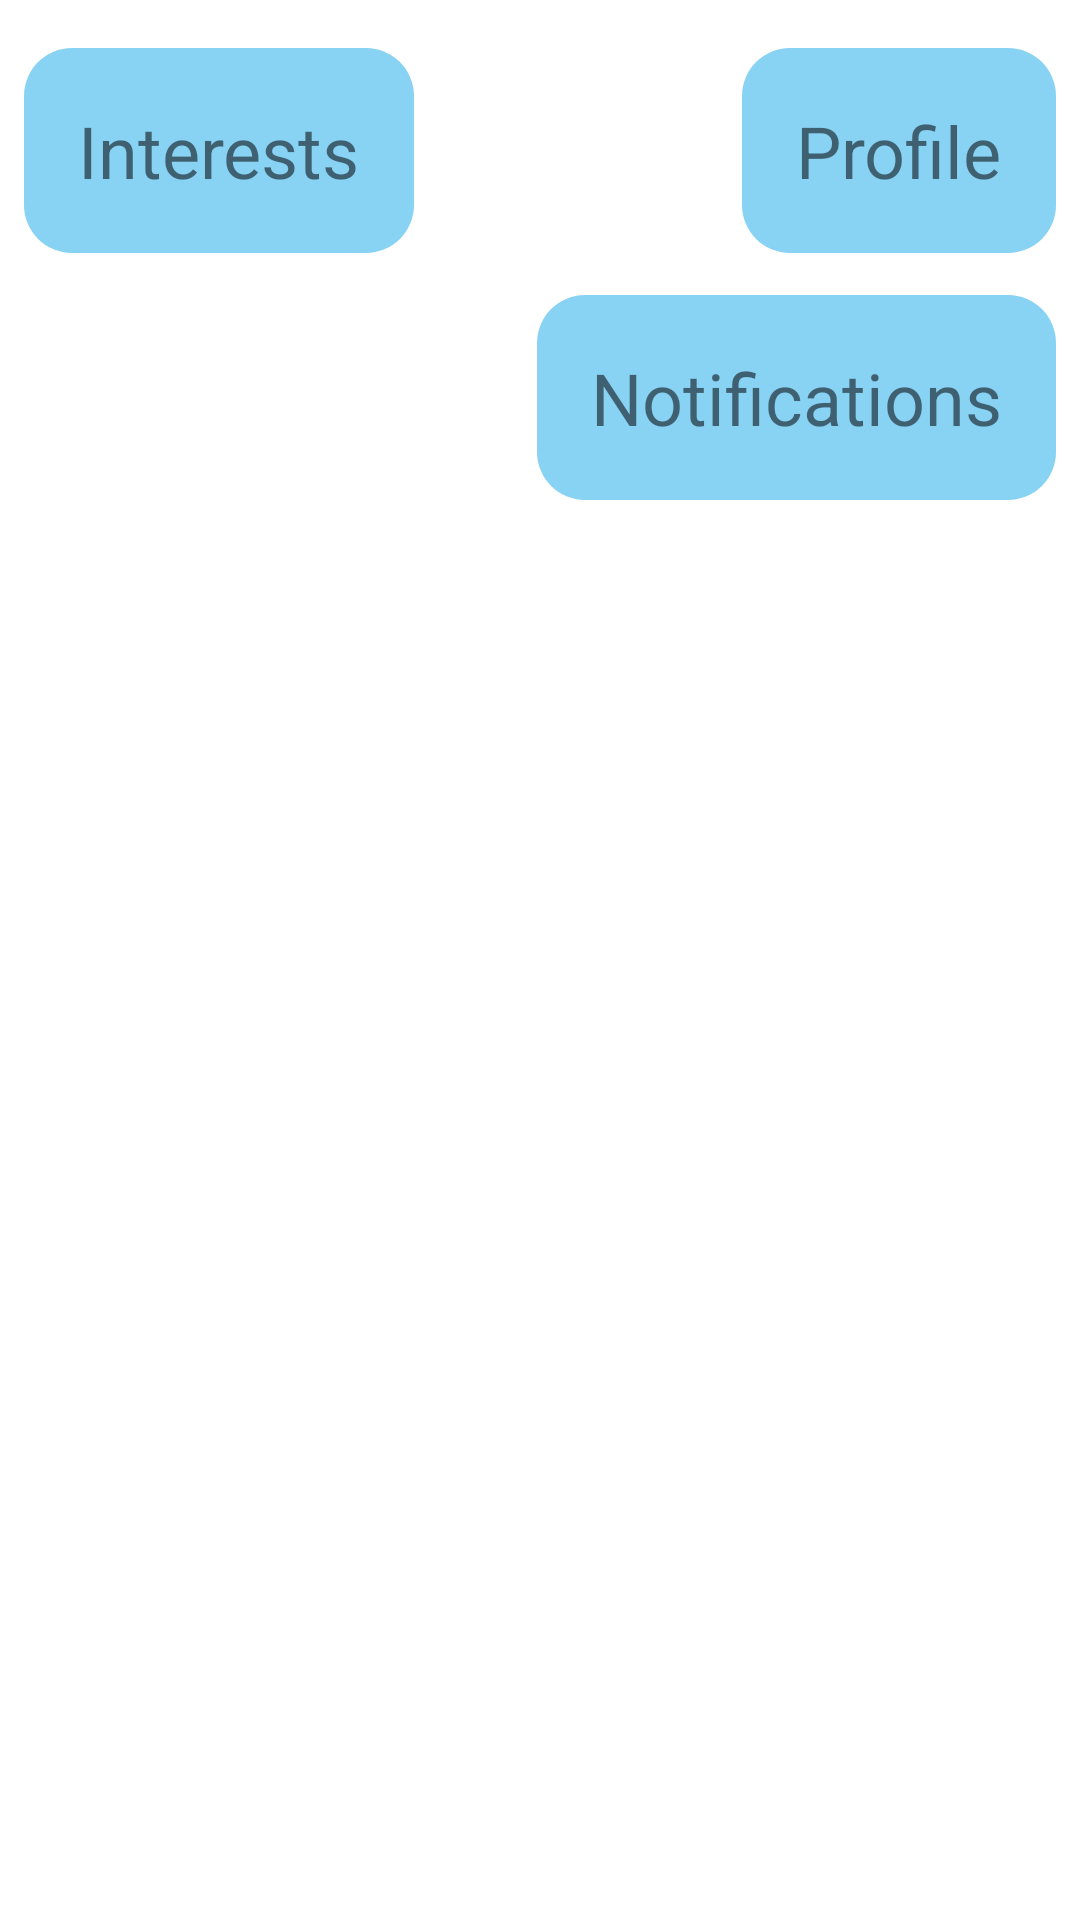

Here is an Android app screen rendered from its layout file. Give the layout XML and the strings, colors and styles it references.
<!-- AndroidManifest.xml: application theme Theme.AnimateAction -->
<!-- res/layout/activity_motion_animation_test.xml -->
<?xml version="1.0" encoding="utf-8"?>
<layout xmlns:android="http://schemas.android.com/apk/res/android"
    xmlns:app="http://schemas.android.com/apk/res-auto"
    xmlns:tools="http://schemas.android.com/tools">

    <data>

    </data>

    <androidx.constraintlayout.motion.widget.MotionLayout
        android:id="@+id/motion_anim"
        android:layout_width="match_parent"
        android:layout_height="match_parent"
        android:animateLayoutChanges="true"
        app:layoutDescription="@xml/activity_motion_animation_scene"
        tools:context=".MotionAnimation">

        <RelativeLayout
            android:id="@+id/tv_interests"
            android:layout_width="wrap_content"
            android:layout_height="wrap_content"
            android:background="@drawable/bg_interests"
            android:orientation="vertical">

            <TextView
                android:layout_width="wrap_content"
                android:layout_height="wrap_content"
                android:padding="18dp"
                android:text="Interests"
                android:textSize="24sp" />

            <TextView
                android:id="@+id/tv_done"
                android:layout_width="wrap_content"
                android:layout_height="wrap_content"
                android:layout_alignParentEnd="true"
                android:layout_alignParentBottom="true"
                android:layout_gravity="end|bottom"
                android:padding="8dp"
                android:text="Done"
                android:visibility="gone" />
        </RelativeLayout>

        <androidx.constraintlayout.motion.widget.MotionLayout
            android:id="@+id/preferences_parent"
            android:layout_width="0dp"
            android:layout_height="wrap_content"
            android:layout_marginStart="8dp"
            app:layout_constraintEnd_toEndOf="parent"
            app:layout_constraintStart_toStartOf="@id/tv_interests"
            app:layout_constraintTop_toBottomOf="@+id/tv_interests"
            android:layout_marginTop="16dp"
            app:layoutDescription="@xml/preferences_motion_animation_scene">

            <RelativeLayout
                android:id="@+id/tv_preferences"
                android:layout_width="wrap_content"
                android:layout_height="wrap_content"
                android:background="@drawable/bg_interests"
                android:orientation="vertical">

                <TextView
                    android:layout_width="wrap_content"
                    android:layout_height="wrap_content"
                    android:padding="18dp"
                    android:text="Preferences"
                    android:textSize="24sp" />

                <TextView
                    android:id="@+id/tv_done_preferences"
                    android:layout_width="wrap_content"
                    android:layout_height="wrap_content"
                    android:layout_alignParentEnd="true"
                    android:layout_alignParentBottom="true"
                    android:layout_gravity="end|bottom"
                    android:padding="8dp"
                    android:text="Done"
                    android:visibility="gone" />
            </RelativeLayout>
        </androidx.constraintlayout.motion.widget.MotionLayout>

        <TextView
            android:id="@+id/tv_profile"
            android:layout_width="wrap_content"
            android:layout_height="wrap_content"
            android:layout_marginEnd="8dp"
            android:background="@drawable/bg_interests"
            android:padding="18dp"
            android:text="Profile"
            android:textSize="24sp" />

        <TextView
            android:id="@+id/tv_notifications"
            android:layout_width="wrap_content"
            android:layout_height="wrap_content"
            android:background="@drawable/bg_interests"
            android:padding="18dp"
            android:text="Notifications"
            android:textSize="24sp"
            app:layout_constraintEnd_toEndOf="@+id/tv_profile"
            app:layout_constraintTop_toBottomOf="@+id/tv_profile" />

    </androidx.constraintlayout.motion.widget.MotionLayout>
</layout>
<!-- resources referenced by this layout -->
<resources>
  <!-- drawable bg_interests (drawable) -->
  <?xml version="1.0" encoding="utf-8"?>
  <shape xmlns:android="http://schemas.android.com/apk/res/android"
      android:shape="rectangle">
      <solid android:color="#88D2F3" />
      <corners android:radius="16dp" />
  </shape>
  <style name="Theme.AnimateAction" parent="Theme.MaterialComponents.DayNight.DarkActionBar">
          
          <item name="colorPrimary">@color/purple_500</item>
          <item name="colorPrimaryVariant">@color/purple_700</item>
          <item name="colorOnPrimary">@color/white</item>
          
          <item name="colorSecondary">@color/teal_200</item>
          <item name="colorSecondaryVariant">@color/teal_700</item>
          <item name="colorOnSecondary">@color/black</item>
          
          <item name="android:statusBarColor" tools:targetApi="l">?attr/colorPrimaryVariant</item>
          
      </style>
  <color name="purple_500">#FF0097A7</color>
  <color name="purple_700">#FF00BCD4</color>
  <color name="white">#FFFFFFFF</color>
  <color name="teal_200">#FF00BCD4</color>
  <color name="teal_700">#FF00BCD4</color>
  <color name="black">#FF000000</color>
</resources>
